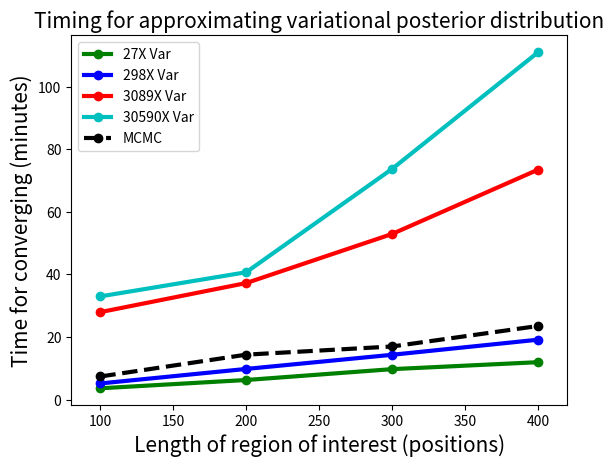

Source code (Python):
import numpy as np
import matplotlib.pyplot as plt

def f(t):
    return np.exp(-t) * np.cos(2*np.pi*t)

positions = [100,200,300,400]

# Time for differnt read depths
'''# 20100916_c2_p1.14_TCT.dc
time_10 = [723/60, 1194/60, 1910/60, 2557/60] #40000X
time_100 = [1265/60, 2127/60, 2933/60, 3726/60] #4000X
time_1000 = [1460/60, 2857/60, 4138/60, 5780/60] #400X
time_10000 = [359/60, 620/60, 943/60, 1294/60] #40X
'''

'''# 20100916_c3_p1.07_CGT.dc
time_10 = [160.57/60, 721.49/60, 1092.70/60, 1537.05/60]
time_100 = [141.54/60, 333.88/60, 539.88/60, 909.90/60]
time_1000 = [134.63/60, 245.12/60, 520.53/60, 675.83/60]
time_10000 = [217.16/60, 262.66/60, 541.06/60, 745.36/60 ]
'''

# 6 replicates of VCF=100.0%
time_10 = [1978.6/60, 2441.4/60, 4422.0/60, 6658.0/60]
time_100 = [1677.0/60, 2234.3/60, 3175.2/60, 4407.3/60]
time_1000 = [309.6/60, 587.8/60, 859.2/60, 1148.1/60 ]
time_10000 = [217.0/60, 375.87/60, 583.8/60, 717.3/60]

time_mcmc =[443/60, 861.7/60, 1018.2/60, 1411.1/60]

width = 3
msize = 6

plt.title('Timing for approximating variational posterior distribution', fontsize = 15)
plt.plot(positions, time_10000, marker='o', linestyle='-', color='g', lw = width, markersize = msize, label='27X Var') #'53X')
plt.plot(positions, time_1000, marker='o', linestyle='-', color='b', lw = width, markersize = msize, label='298X Var')  #'535X')
plt.plot(positions, time_100, marker='o', linestyle='-', color='r', lw = width, markersize = msize, label='3089X Var')  #'5584X')
plt.plot(positions, time_10, marker='o', linestyle='-', color='c', lw = width, markersize = msize, label='30590X Var')  #'55489X')  

plt.plot(positions, time_mcmc, marker='o', linestyle='--', color='k', lw = width, markersize = msize, label='MCMC')  #'55489X')  

plt.legend(loc='best')
plt.xlabel('Length of region of interest (positions)', fontsize = 15)
plt.ylabel('Time for converging (minutes)', fontsize = 15)
plt.xlim(80, 420)
#yticks = np.arange(0, 101, 10)
#plt.yticks(yticks)

#plt.show()
#plt.yscale('log')
plt.savefig('timing_var_mcmc.png')